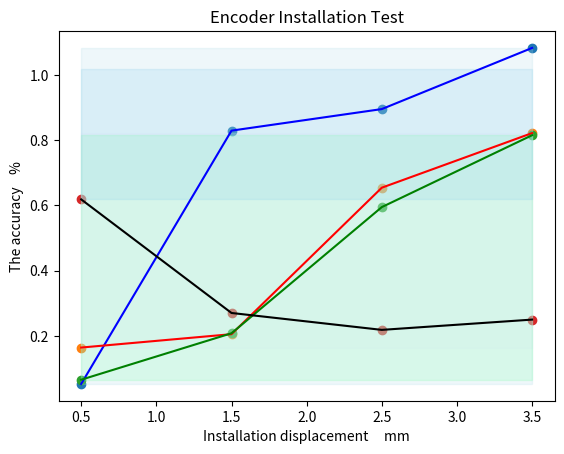

Here is the Python script that generated this plot:
import matplotlib.pyplot as plt
import matplotlib.patches as mpathes

fig, ax = plt.subplots()
B = [0.5, 1.5, 2.5, 3.5]

values_11 = [0.0527, 0.8292, 0.8953, 1.0828]
values_20 = [0.1642, 0.2052, 0.6543, 0.8217]
values_8 = [0.0656, 0.2080, 0.5948, 0.8152]
values_14 = [0.6184, 0.2702, 0.2184, 0.2499]
# 绘制时序数据
plt.scatter(B, values_11)
plt.scatter(B, values_20)
plt.scatter(B, values_8)
plt.scatter(B, values_14)

rec = mpathes.Rectangle([B[0], values_11[0]], 3, max(values_11) - min(values_11), color='#ADD8E6', alpha=0.2)
rec1 = mpathes.Rectangle([B[0], values_20[0]], 3, max(values_20) - min(values_20), color='#E6E6FA', alpha=0.2)
rec2 = mpathes.Rectangle([B[0], values_8[0]], 3, max(values_8) - min(values_8), color='#7FFFAA', alpha=0.2)
rec3 = mpathes.Rectangle([B[0], values_14[0]], 3, max(values_14) - min(values_14), color='skyblue', alpha=0.2)
ax.add_patch(rec)
ax.add_patch(rec1)
ax.add_patch(rec2)
ax.add_patch(rec3)
plt.plot(B, values_11, linestyle="solid", color='blue')
plt.plot(B, values_20, linestyle="solid", color='red')
plt.plot(B, values_8, linestyle="solid", color='green')
plt.plot(B, values_14, linestyle="solid", color='black')
# plt.gcf().autofmt_xdate()
plt.title("Encoder Installation Test")
plt.ylabel("The accuracy    %")
plt.xlabel("Installation displacement     mm")
plt.show()

# import matplotlib.pyplot as plt
# import numpy as np
#
# # 函数图
# x = np.arange(0, 3, 0.03)
# y = x ** 2 - 3 * x + 2
# plt.plot(x, y)
# #plt.scatter([1.5], [-0.25], s=25, c='r')  # 标注最小值
# # 点的标签（座标中加减的 `0.15` 是显示位置的偏移，避免挡住点）
# plt.text(1.5 + 0.15, -0.25 - 0.15, 'minima', ha='center', va='bottom', fontsize=10.5)  # horizontal alignment
#
# # 画两条虚线
# plt.plot([0, 1.5], [-0.25, -0.25], c='b', linestyle='--')
# plt.plot([1.5, 1.5], [0, -0.25], c='b', linestyle='--')
#
# # # 座标轴调位
# # ax = plt.gca()
# # # 移到原点
# # ax.xaxis.set_ticks_position('bottom')
# # ax.yaxis.set_ticks_position('left')
# # ax.spines['bottom'].set_position(('data', 0))
# # ax.spines['left'].set_position(('data', 0))
# plt.show()
